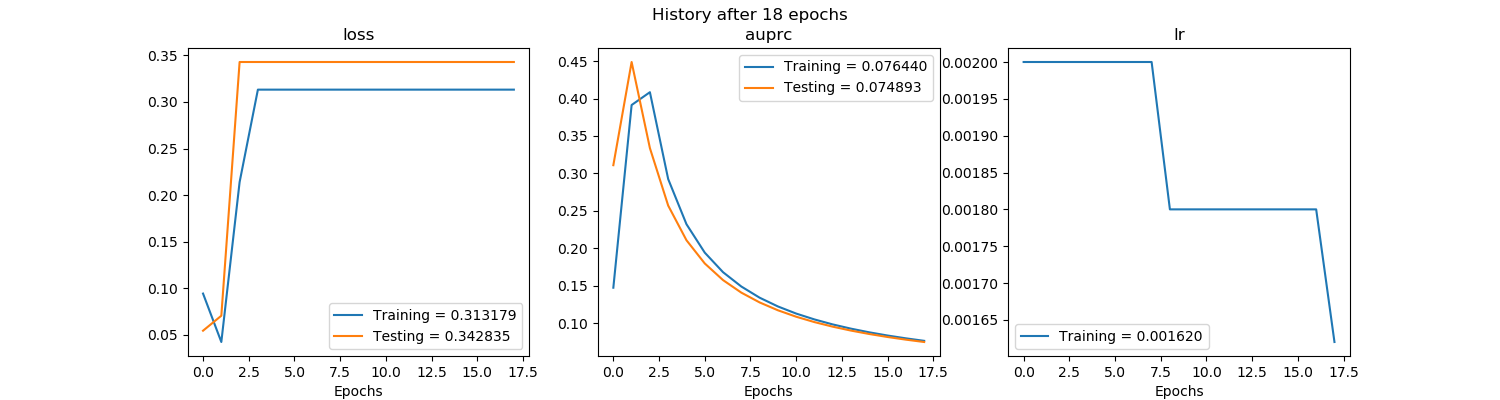

Values plotted in this chart, from the file beside it:
, val_loss, val_auprc, loss, auprc, lr
0, 0.05451, 0.311, 0.09434, 0.1474, 0.002
1, 0.07057, 0.4488, 0.04238, 0.3913, 0.002
2, 0.3428, 0.3338, 0.214, 0.4084, 0.002
3, 0.3428, 0.257, 0.3132, 0.2924, 0.002
4, 0.3428, 0.2108, 0.3132, 0.2322, 0.002
5, 0.3428, 0.1798, 0.3132, 0.1942, 0.002
6, 0.3428, 0.1575, 0.3132, 0.1681, 0.002
7, 0.3428, 0.1408, 0.3132, 0.149, 0.002
8, 0.3428, 0.1277, 0.3132, 0.1341, 0.0018
9, 0.3428, 0.1173, 0.3132, 0.1224, 0.0018
10, 0.3428, 0.1087, 0.3132, 0.1129, 0.0018
11, 0.3428, 0.1015, 0.3132, 0.105, 0.0018
12, 0.3428, 0.09536, 0.3132, 0.09836, 0.0018
13, 0.3428, 0.09011, 0.3132, 0.09269, 0.0018
14, 0.3428, 0.08556, 0.3132, 0.0878, 0.0018
15, 0.3428, 0.08157, 0.3132, 0.08353, 0.0018
16, 0.3428, 0.07804, 0.3132, 0.07978, 0.0018
17, 0.3428, 0.07489, 0.3132, 0.07644, 0.00162
